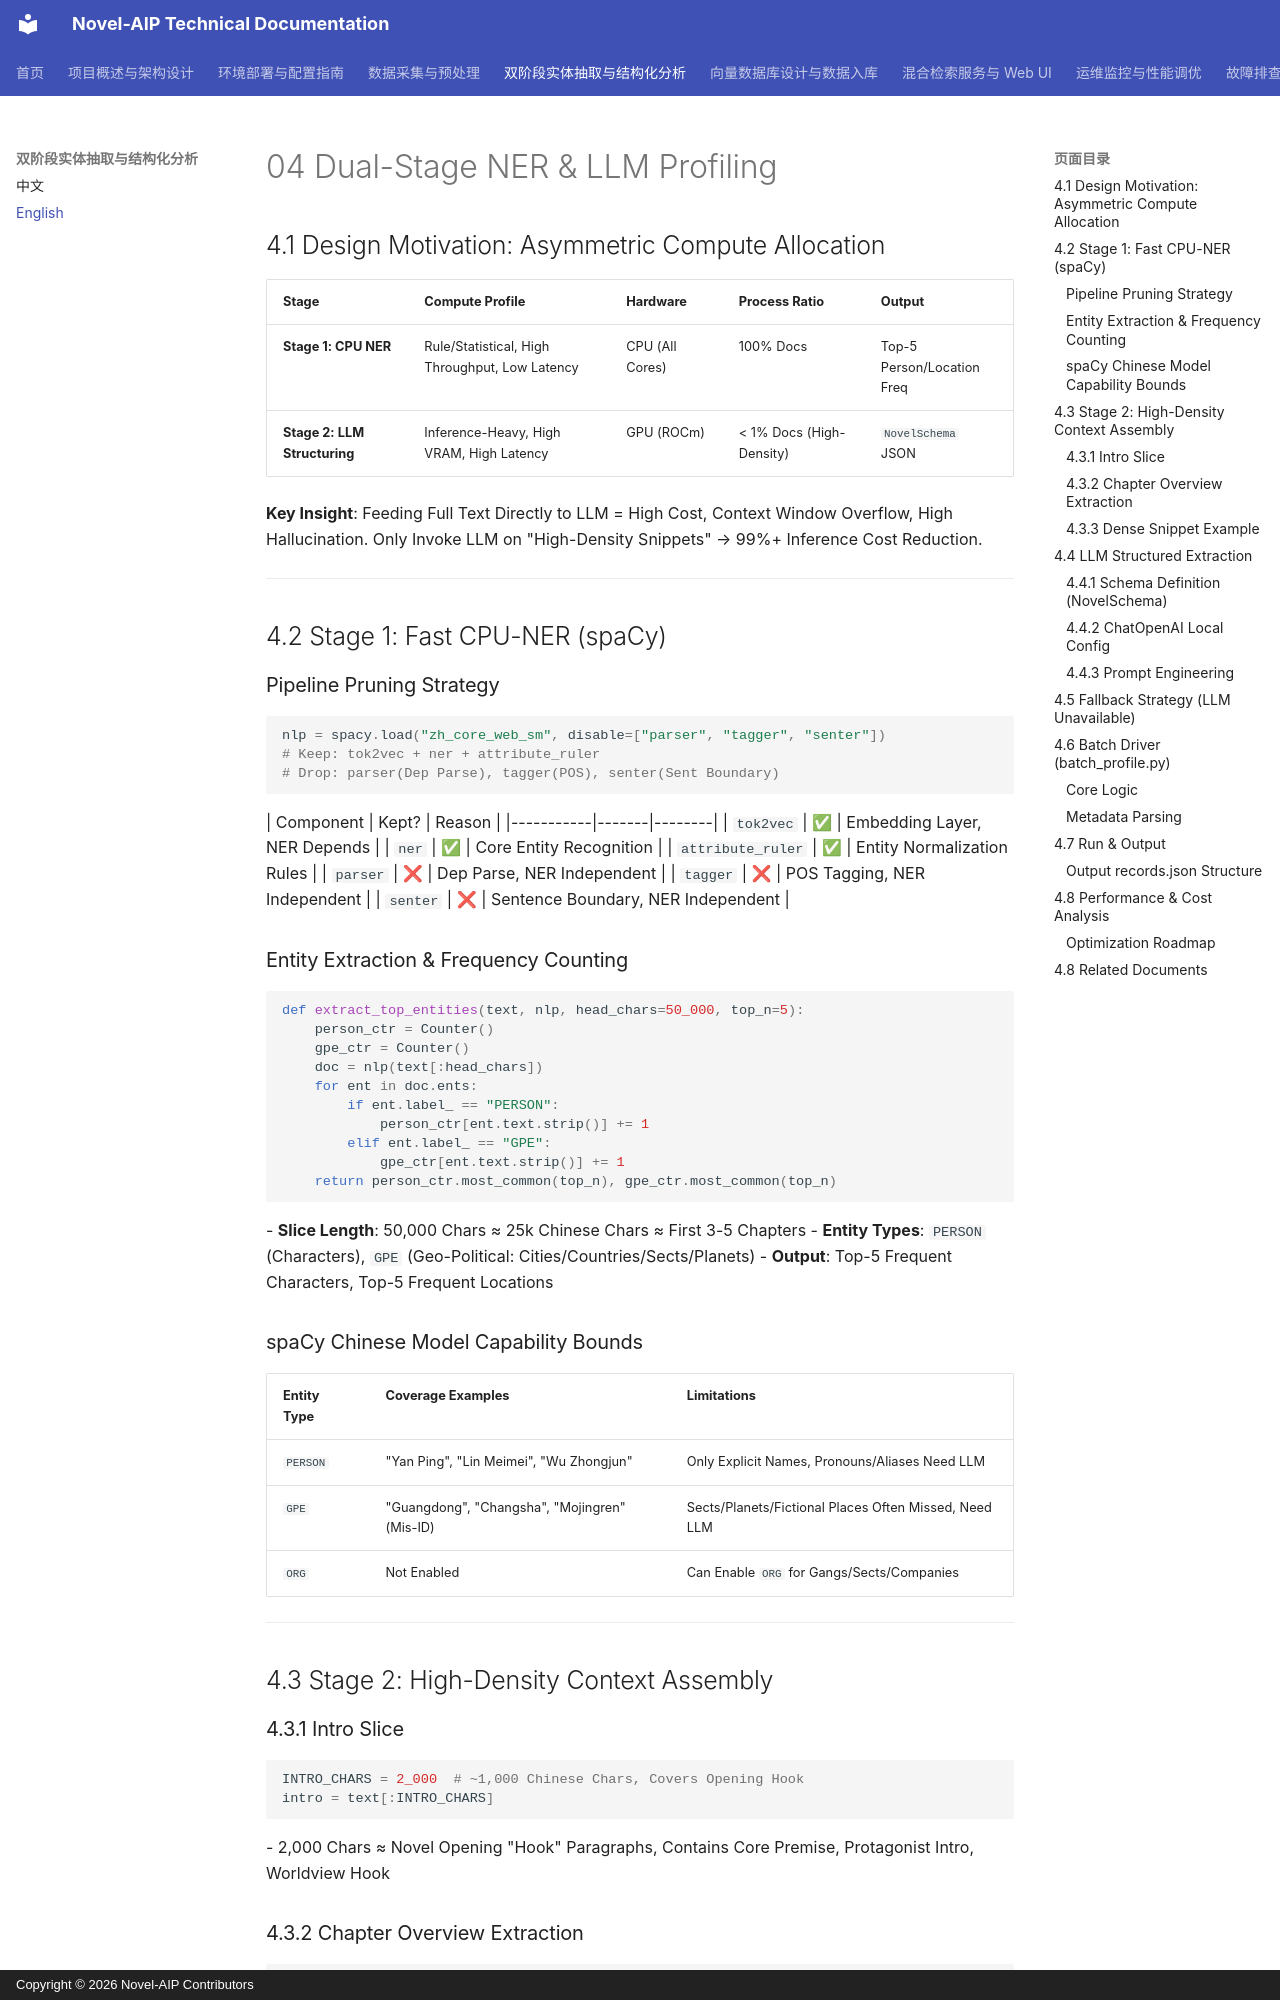

repository: zhaohonggang/novel-aip · page: en-US/04-Dual-Stage-NER-and-LLM-Profiling/index.html · generator: mkdocs · copyright: Copyright © 2026 Novel-AIP Contributors

# 04 Dual-Stage NER & LLM Profiling

## 4.1 Design Motivation: Asymmetric Compute Allocation

| Stage | Compute Profile | Hardware | Process Ratio | Output |
|-------|----------------|----------|---------------|--------|
| **Stage 1: CPU NER** | Rule/Statistical, High Throughput, Low Latency | CPU (All Cores) | 100% Docs | Top-5 Person/Location Freq |
| **Stage 2: LLM Structuring** | Inference-Heavy, High VRAM, High Latency | GPU (ROCm) | < 1% Docs (High-Density) | `NovelSchema` JSON |

**Key Insight**: Feeding Full Text Directly to LLM = High Cost, Context Window Overflow, High Hallucination. Only Invoke LLM on "High-Density Snippets" → 99%+ Inference Cost Reduction.

---

## 4.2 Stage 1: Fast CPU-NER (spaCy)

### Pipeline Pruning Strategy
```python
nlp = spacy.load("zh_core_web_sm", disable=["parser", "tagger", "senter"])
# Keep: tok2vec + ner + attribute_ruler
# Drop: parser(Dep Parse), tagger(POS), senter(Sent Boundary)
```
| Component | Kept? | Reason |
|-----------|-------|--------|
| `tok2vec` | ✅ | Embedding Layer, NER Depends |
| `ner` | ✅ | Core Entity Recognition |
| `attribute_ruler` | ✅ | Entity Normalization Rules |
| `parser` | ❌ | Dep Parse, NER Independent |
| `tagger` | ❌ | POS Tagging, NER Independent |
| `senter` | ❌ | Sentence Boundary, NER Independent |

### Entity Extraction & Frequency Counting
```python
def extract_top_entities(text, nlp, head_chars=50_000, top_n=5):
    person_ctr = Counter()
    gpe_ctr = Counter()
    doc = nlp(text[:head_chars])
    for ent in doc.ents:
        if ent.label_ == "PERSON":
            person_ctr[ent.text.strip()] += 1
        elif ent.label_ == "GPE":
            gpe_ctr[ent.text.strip()] += 1
    return person_ctr.most_common(top_n), gpe_ctr.most_common(top_n)
```
- **Slice Length**: 50,000 Chars ≈ 25k Chinese Chars ≈ First 3-5 Chapters
- **Entity Types**: `PERSON` (Characters), `GPE` (Geo-Political: Cities/Countries/Sects/Planets)
- **Output**: Top-5 Frequent Characters, Top-5 Frequent Locations

### spaCy Chinese Model Capability Bounds
| Entity Type | Coverage Examples | Limitations |
|-------------|-------------------|-------------|
| `PERSON` | "Yan Ping", "Lin Meimei", "Wu Zhongjun" | Only Explicit Names, Pronouns/Aliases Need LLM |
| `GPE` | "Guangdong", "Changsha", "Mojingren"(Mis-ID) | Sects/Planets/Fictional Places Often Missed, Need LLM |
| `ORG` | Not Enabled | Can Enable `ORG` for Gangs/Sects/Companies |

---

## 4.3 Stage 2: High-Density Context Assembly

### 4.3.1 Intro Slice
```python
INTRO_CHARS = 2_000  # ~1,000 Chinese Chars, Covers Opening Hook
intro = text[:INTRO_CHARS]
```
- 2,000 Chars ≈ Novel Opening "Hook" Paragraphs, Contains Core Premise, Protagonist Intro, Worldview Hook
